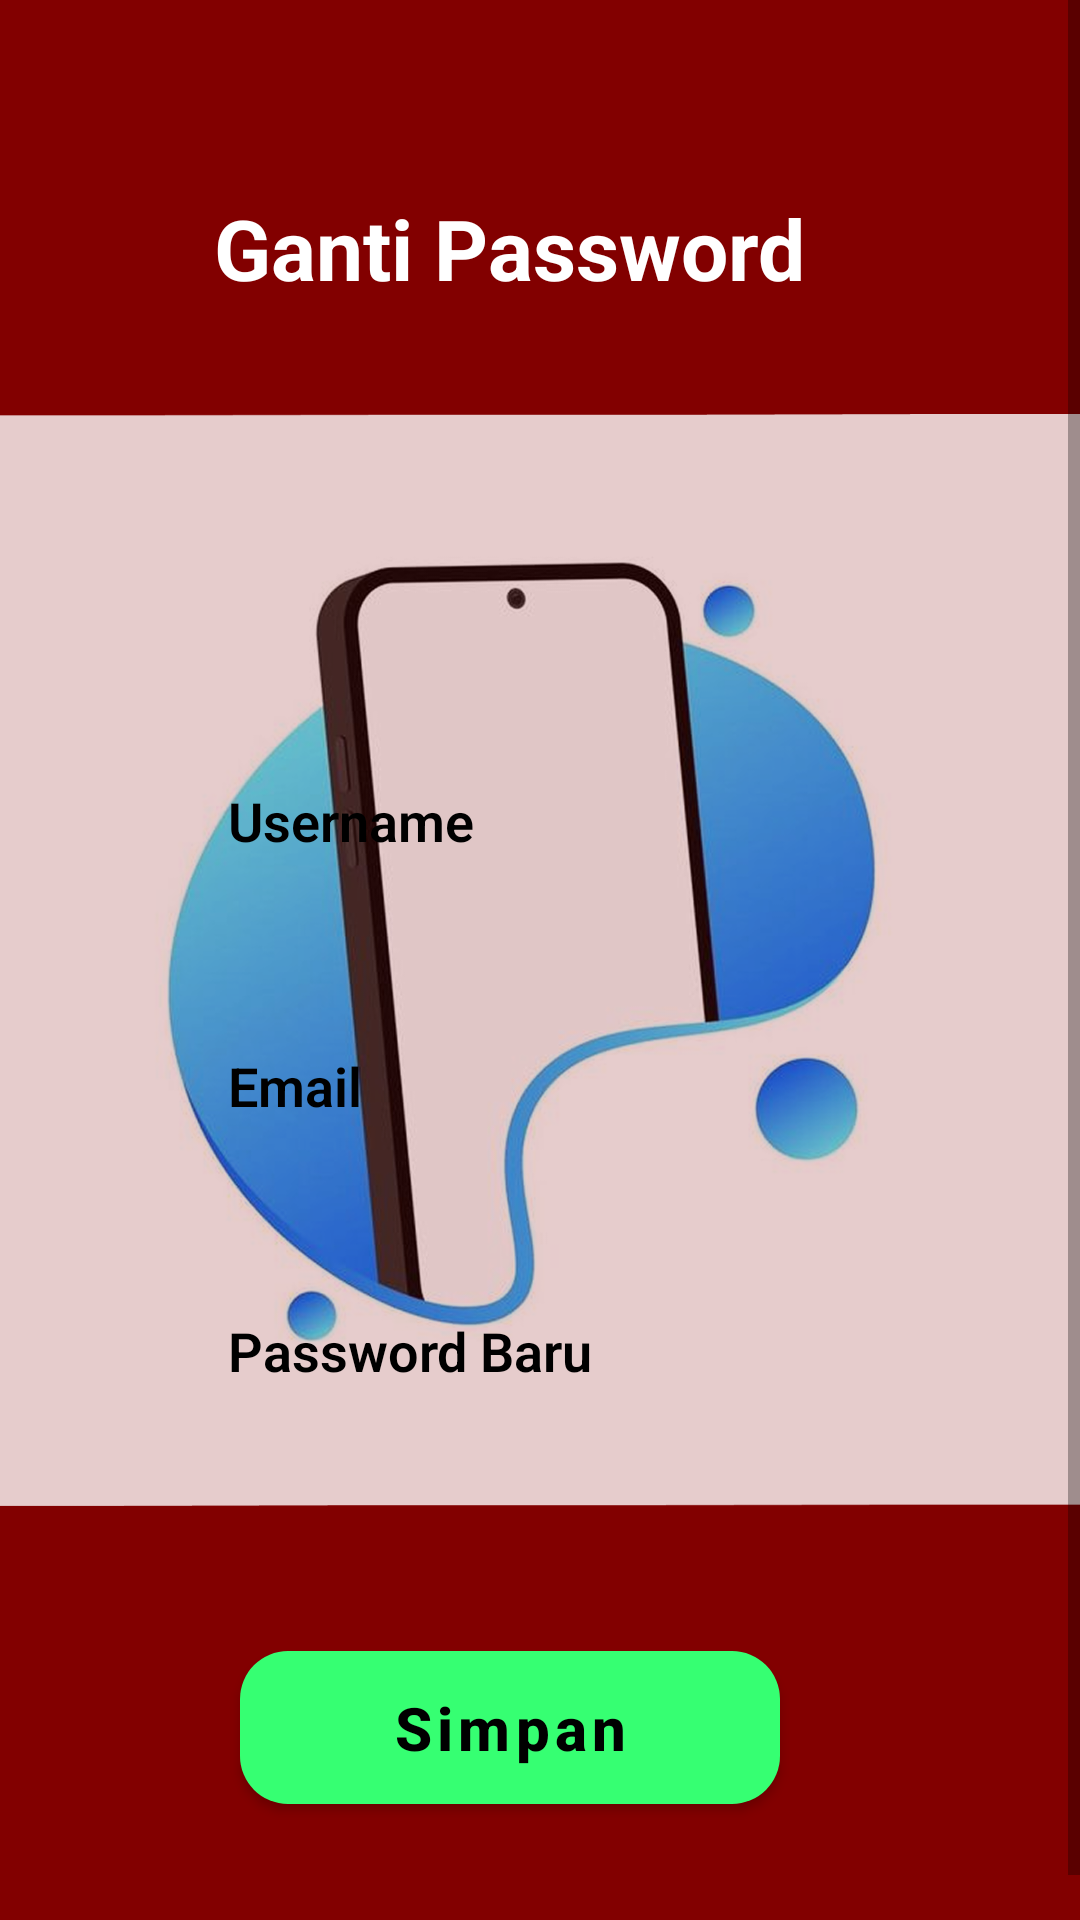

Layout XML and referenced resources for this Android screen:
<!-- AndroidManifest.xml: application theme Theme.SmartPick -->
<!-- res/layout/activity_password.xml -->
<?xml version="1.0" encoding="utf-8"?>
<FrameLayout xmlns:android="http://schemas.android.com/apk/res/android"
    xmlns:app="http://schemas.android.com/apk/res-auto"
    android:layout_width="match_parent"
    android:layout_height="match_parent"
    android:background="#820000">

    
    <ImageView
        android:id="@+id/bgImageCenter"
        android:layout_width="wrap_content"
        android:layout_height="wrap_content"
        android:src="@drawable/bg_login"
        android:layout_gravity="center"
        android:adjustViewBounds="true" />

    
    <ScrollView
        android:layout_width="match_parent"
        android:layout_height="match_parent">

        <LinearLayout
            android:orientation="vertical"
            android:layout_width="match_parent"
            android:layout_height="wrap_content"
            android:paddingTop="16dp"
            android:paddingBottom="48dp"
            android:paddingStart="48dp"
            android:paddingEnd="68dp"
            android:gravity="center_horizontal">

            
            <TextView
                android:id="@+id/tvLogin"
                android:layout_width="wrap_content"
                android:layout_height="wrap_content"
                android:text="Ganti Password"
                android:textSize="28sp"
                android:textStyle="bold"
                android:textColor="#FFFFFF"
                android:layout_marginTop="48dp"
                android:layout_marginBottom="24dp" />

            
            <LinearLayout
                android:layout_width="match_parent"
                android:layout_height="wrap_content"
                android:orientation="horizontal"
                android:background="@drawable/edittext_bg"
                android:padding="16dp"
                android:layout_marginTop="120dp"
                android:layout_marginBottom="16dp">

                <EditText
                    android:id="@+id/edtUsername"
                    android:layout_width="0dp"
                    android:layout_height="wrap_content"
                    android:layout_weight="1"
                    android:hint="Username"
                    android:background="@android:color/transparent"
                    android:paddingStart="12dp"
                    android:fontFamily="sans-serif-light"
                    android:textColorHint="#000000"
                    android:textStyle="bold"
                    android:textColor="#80000000" />
            </LinearLayout>

            
            <LinearLayout
                android:layout_width="match_parent"
                android:layout_height="wrap_content"
                android:orientation="horizontal"
                android:background="@drawable/edittext_bg"
                android:padding="16dp"
                android:layout_marginTop="16dp"
                android:layout_marginBottom="16dp">

                <EditText
                    android:id="@+id/edtEmail"
                    android:layout_width="0dp"
                    android:layout_height="wrap_content"
                    android:layout_weight="1"
                    android:hint="Email"
                    android:background="@android:color/transparent"
                    android:paddingStart="12dp"
                    android:fontFamily="sans-serif-light"
                    android:textColorHint="#000000"
                    android:textStyle="bold"
                    android:textColor="#80000000" />
            </LinearLayout>

            
            <LinearLayout
                android:layout_width="match_parent"
                android:layout_height="wrap_content"
                android:orientation="horizontal"
                android:background="@drawable/edittext_bg"
                android:padding="16dp"
                android:layout_marginTop="16dp"
                android:layout_marginBottom="16dp">

                <EditText
                    android:id="@+id/edtPasswordBaru"
                    android:layout_width="0dp"
                    android:layout_height="wrap_content"
                    android:layout_weight="1"
                    android:hint="Password Baru"
                    android:background="@android:color/transparent"
                    android:inputType="textPassword"
                    android:paddingStart="12dp"
                    android:fontFamily="sans-serif-light"
                    android:textColorHint="#000000"
                    android:textStyle="bold"
                    android:textColor="#80000000" />
            </LinearLayout>

            
            <com.google.android.material.button.MaterialButton
                android:id="@+id/btnSimpan"
                android:layout_width="match_parent"
                android:layout_height="wrap_content"
                android:text="Simpan"
                android:textAllCaps="false"
                android:textStyle="bold"
                android:textColor="@color/black"
                android:textSize="20sp"
                android:padding="12dp"
                android:layout_marginStart="32dp"
                android:layout_marginEnd="32dp"
                android:layout_marginTop="50dp"
                app:cornerRadius="16dp"
                app:backgroundTint="@color/green" />


        </LinearLayout>
    </ScrollView>
</FrameLayout>
<!-- resources referenced by this layout -->
<resources>
  <color name="black">#FF000000</color>
  <color name="green">#36FF72</color>
  <!-- drawable bg_login: png bitmap (drawable, 540491 bytes) -->
  <style name="Theme.SmartPick" parent="Theme.MaterialComponents.DayNight.NoActionBar">
      
          <item name="windowActionBar">false</item>
          <item name="windowNoTitle">true</item>
  
          <item name="colorPrimary">#36A1FF</item>
          <item name="colorPrimaryVariant">@color/purple_700</item>
          <item name="colorOnPrimary">@color/white</item>
          
          <item name="colorSecondary">@color/teal_200</item>
          <item name="colorSecondaryVariant">@color/teal_700</item>
          <item name="colorOnSecondary">@color/black</item>
          
          <item name="android:statusBarColor">?attr/colorPrimaryVariant</item>
          
      </style>
  <color name="purple_700">#FF3700B3</color>
  <color name="white">#FFFFFFFF</color>
  <color name="teal_200">#FF03DAC5</color>
  <color name="teal_700">#FF018786</color>
</resources>
